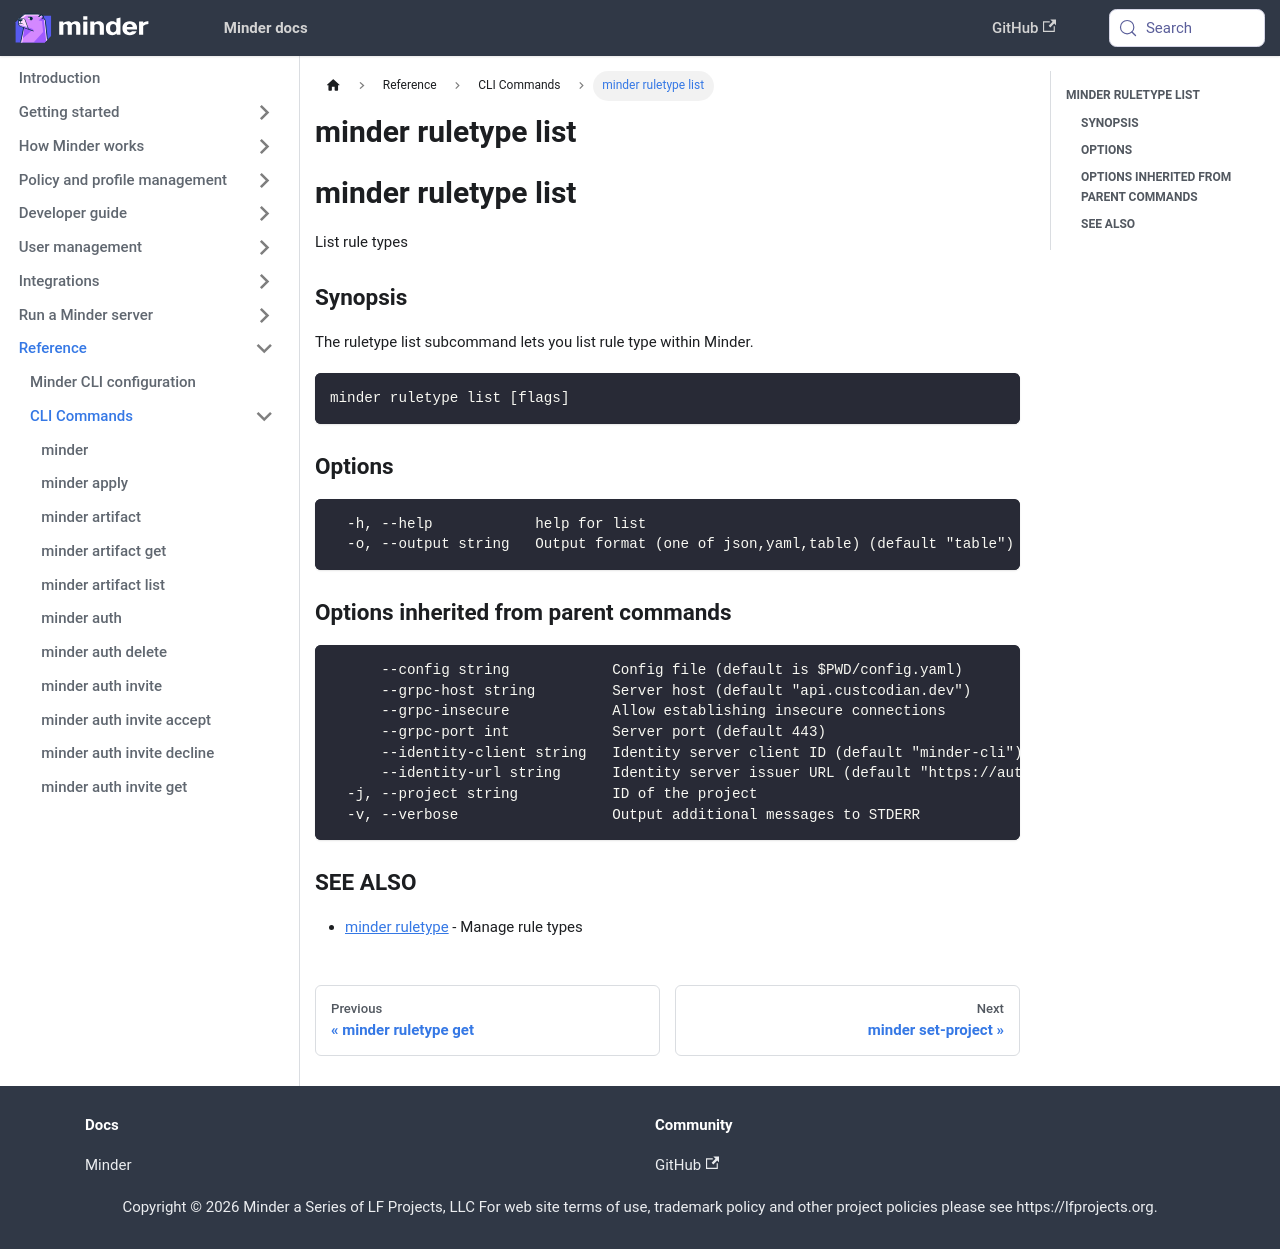

repository: mindersec/minder · page: ref/cli/minder_ruletype_list.html · generator: docusaurus

---
title: minder ruletype list
---
## minder ruletype list

List rule types

### Synopsis

The ruletype list subcommand lets you list rule type within Minder.

```
minder ruletype list [flags]
```

### Options

```
  -h, --help            help for list
  -o, --output string   Output format (one of json,yaml,table) (default "table")
```

### Options inherited from parent commands

```
      --config string            Config file (default is $PWD/config.yaml)
      --grpc-host string         Server host (default "api.custcodian.dev")
      --grpc-insecure            Allow establishing insecure connections
      --grpc-port int            Server port (default 443)
      --identity-client string   Identity server client ID (default "minder-cli")
      --identity-url string      Identity server issuer URL (default "https://auth.custcodian.dev")
  -j, --project string           ID of the project
  -v, --verbose                  Output additional messages to STDERR
```

### SEE ALSO

* [minder ruletype](minder_ruletype.md)	 - Manage rule types
